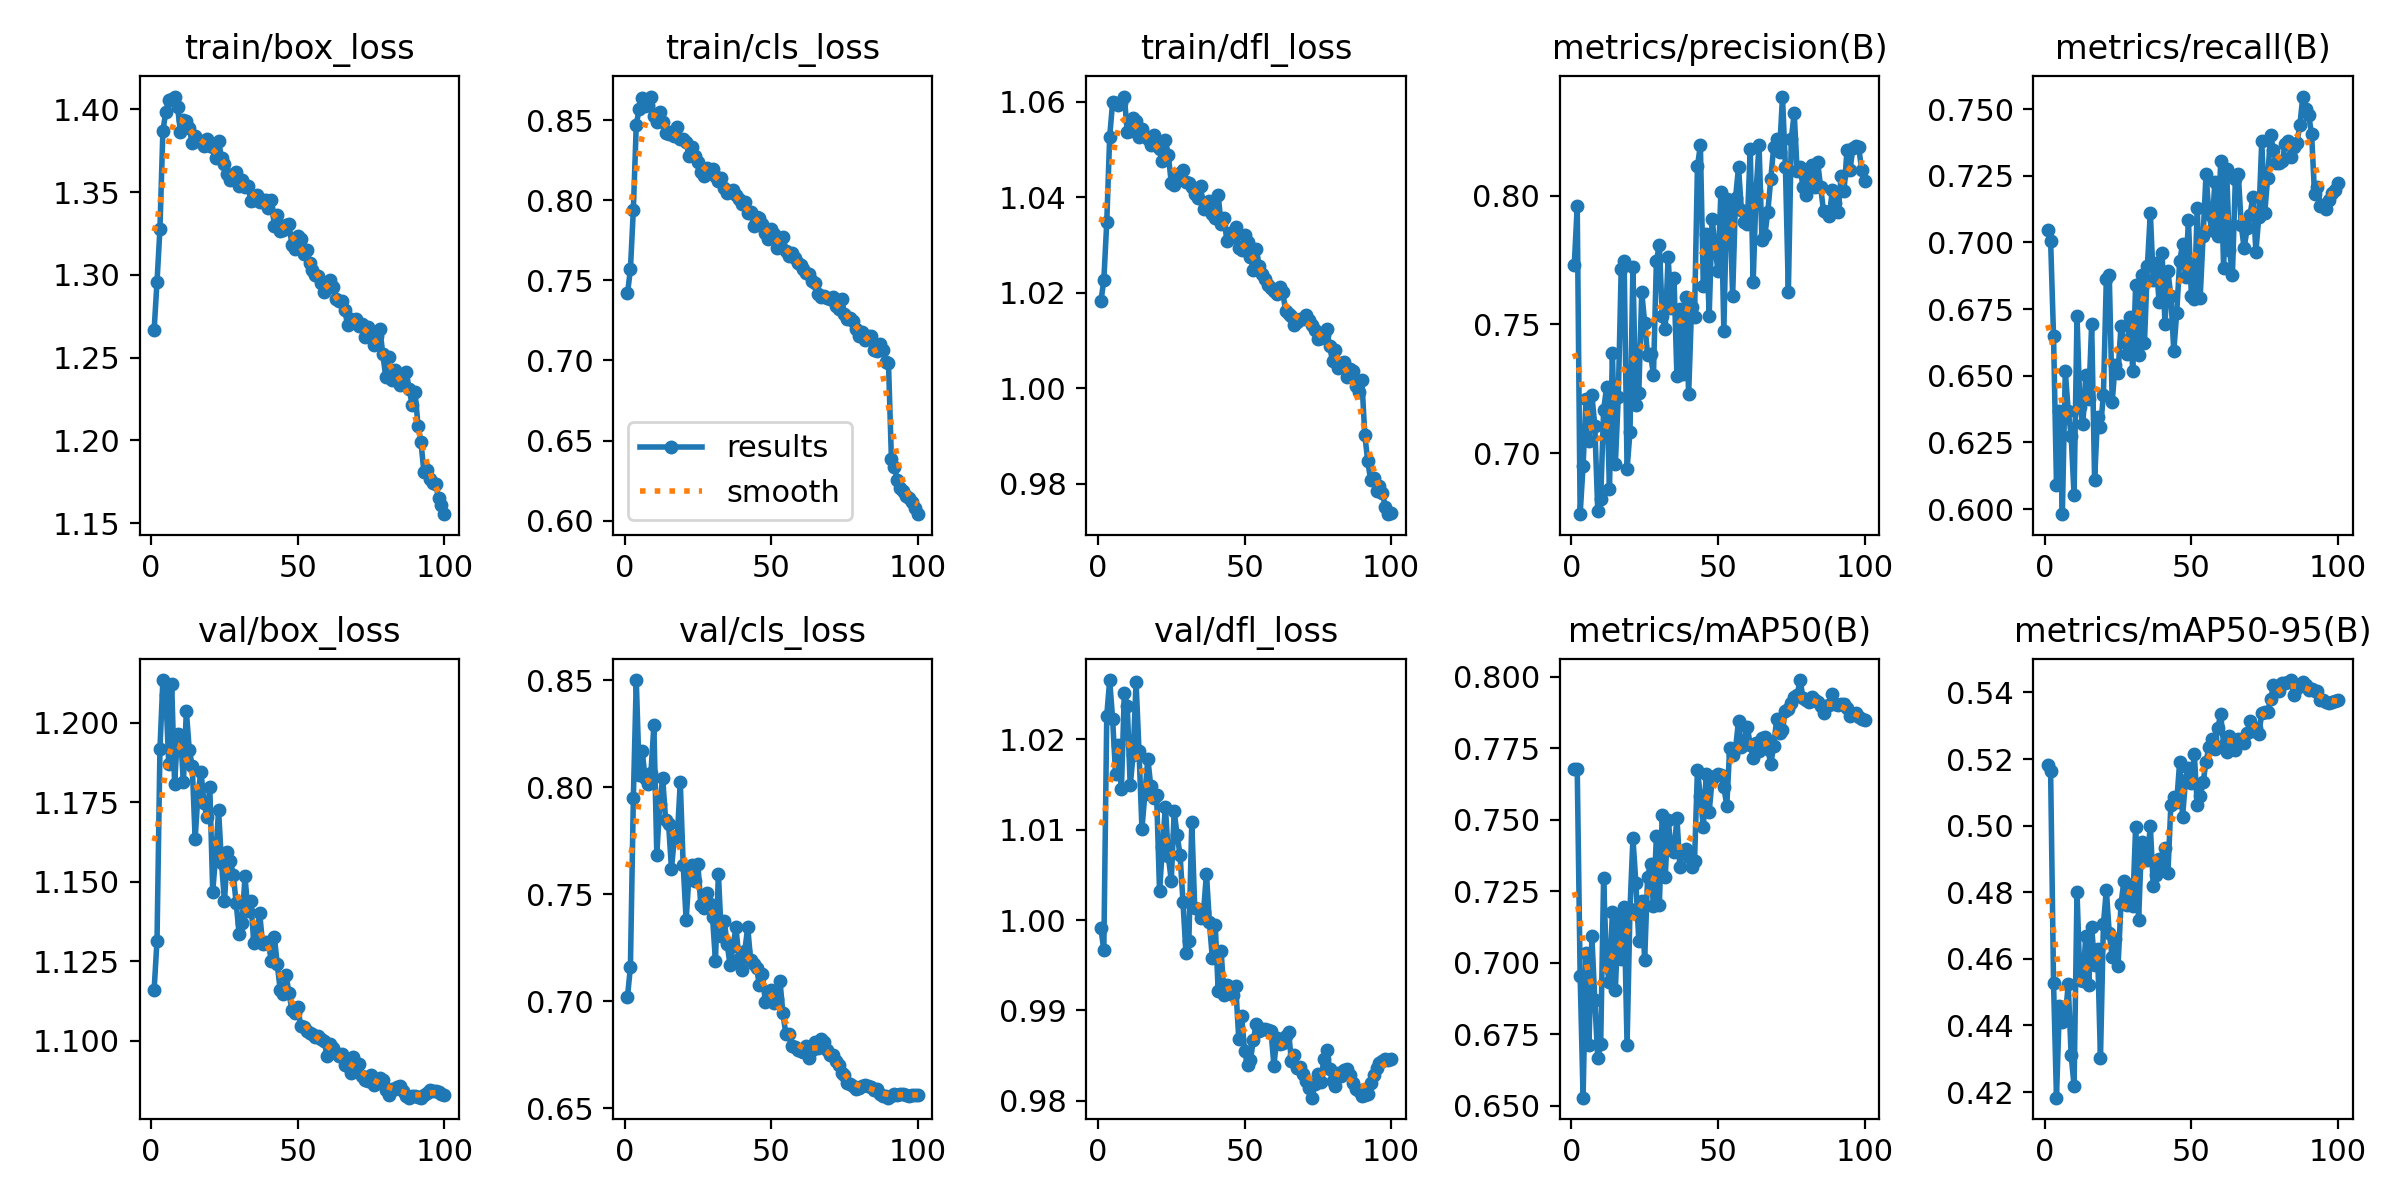

Data behind this chart, as committed beside it:
epoch, time, train/box_loss, train/cls_loss, train/dfl_loss, metrics/precision(B), metrics/recall(B), metrics/mAP50(B), metrics/mAP50-95(B), val/box_loss, val/cls_loss, val/dfl_loss, lr/pg0, lr/pg1, lr/pg2
1, 79.91, 1.266, 0.7418, 1.018, 0.773, 0.7047, 0.7676, 0.5182, 1.116, 0.7021, 0.9991, 0.003327, 0.003327, 0.003327
2, 148.5, 1.296, 0.7569, 1.023, 0.796, 0.7006, 0.7678, 0.5164, 1.131, 0.716, 0.9967, 0.006595, 0.006595, 0.006595
3, 209.9, 1.328, 0.7943, 1.035, 0.6763, 0.6647, 0.6954, 0.4527, 1.192, 0.795, 1.023, 0.009796, 0.009796, 0.009796
4, 273.1, 1.387, 0.8473, 1.053, 0.6952, 0.6092, 0.6528, 0.4183, 1.214, 0.8501, 1.027, 0.009703, 0.009703, 0.009703
5, 335.7, 1.399, 0.8572, 1.06, 0.7209, 0.6369, 0.7034, 0.4459, 1.209, 0.8058, 1.022, 0.009604, 0.009604, 0.009604
6, 397.1, 1.406, 0.8642, 1.06, 0.7048, 0.5981, 0.6713, 0.441, 1.187, 0.8172, 1.016, 0.009505, 0.009505, 0.009505
7, 458.9, 1.406, 0.8592, 1.059, 0.7226, 0.6518, 0.7092, 0.4424, 1.212, 0.8044, 1.019, 0.009406, 0.009406, 0.009406
8, 523.8, 1.408, 0.8595, 1.06, 0.7106, 0.6369, 0.6868, 0.4523, 1.181, 0.8014, 1.014, 0.009307, 0.009307, 0.009307
9, 585.2, 1.401, 0.8649, 1.061, 0.6777, 0.6275, 0.6665, 0.4311, 1.196, 0.8069, 1.025, 0.009208, 0.009208, 0.009208
10, 646.7, 1.386, 0.853, 1.054, 0.6822, 0.6051, 0.6714, 0.4219, 1.196, 0.8288, 1.024, 0.009109, 0.009109, 0.009109
11, 706.2, 1.394, 0.849, 1.054, 0.7166, 0.6725, 0.7295, 0.4801, 1.181, 0.7686, 1.015, 0.00901, 0.00901, 0.00901
12, 769.6, 1.393, 0.8551, 1.057, 0.7256, 0.6381, 0.699, 0.4537, 1.204, 0.7921, 1.018, 0.008911, 0.008911, 0.008911
13, 832.4, 1.389, 0.8492, 1.056, 0.6861, 0.6318, 0.6932, 0.4534, 1.191, 0.8044, 1.026, 0.008812, 0.008812, 0.008812
14, 894.1, 1.38, 0.8423, 1.053, 0.7388, 0.6503, 0.7177, 0.4669, 1.187, 0.7848, 1.019, 0.008713, 0.008713, 0.008713
15, 954.8, 1.384, 0.8417, 1.054, 0.6957, 0.6411, 0.6903, 0.4522, 1.164, 0.7831, 1.01, 0.008614, 0.008614, 0.008614
16, 1016, 1.381, 0.8426, 1.053, 0.7218, 0.6694, 0.7159, 0.4695, 1.178, 0.762, 1.014, 0.008515, 0.008515, 0.008515
17, 1078, 1.381, 0.84, 1.052, 0.7716, 0.6108, 0.7014, 0.4582, 1.185, 0.7765, 1.018, 0.008416, 0.008416, 0.008416
18, 1139, 1.378, 0.8456, 1.051, 0.7746, 0.6347, 0.7196, 0.4631, 1.175, 0.7773, 1.015, 0.008317, 0.008317, 0.008317
19, 1201, 1.382, 0.8386, 1.053, 0.6938, 0.6306, 0.6711, 0.4301, 1.17, 0.8024, 1.014, 0.008218, 0.008218, 0.008218
20, 1262, 1.378, 0.838, 1.051, 0.7084, 0.6427, 0.7189, 0.4703, 1.18, 0.7636, 1.014, 0.008119, 0.008119, 0.008119
21, 1323, 1.377, 0.8365, 1.05, 0.7722, 0.6864, 0.7435, 0.4807, 1.147, 0.7379, 1.003, 0.00802, 0.00802, 0.00802
22, 1384, 1.371, 0.8275, 1.048, 0.7188, 0.6877, 0.7279, 0.4677, 1.158, 0.7592, 1.008, 0.007921, 0.007921, 0.007921
23, 1445, 1.381, 0.8334, 1.052, 0.7234, 0.64, 0.7076, 0.4606, 1.172, 0.7637, 1.013, 0.007822, 0.007822, 0.007822
24, 1507, 1.37, 0.8279, 1.049, 0.7625, 0.6542, 0.7216, 0.4659, 1.156, 0.7562, 1.007, 0.007723, 0.007723, 0.007723
25, 1567, 1.367, 0.824, 1.043, 0.7506, 0.6512, 0.7009, 0.458, 1.144, 0.7643, 1.004, 0.007624, 0.007624, 0.007624
26, 1631, 1.361, 0.8178, 1.043, 0.738, 0.6688, 0.7299, 0.4765, 1.159, 0.7449, 1.012, 0.007525, 0.007525, 0.007525
27, 1692, 1.357, 0.8153, 1.045, 0.7385, 0.6628, 0.7346, 0.4835, 1.157, 0.7437, 1.009, 0.007426, 0.007426, 0.007426
28, 1754, 1.36, 0.8201, 1.045, 0.7303, 0.658, 0.7199, 0.4761, 1.152, 0.7505, 1.007, 0.007327, 0.007327, 0.007327
29, 1816, 1.362, 0.8182, 1.046, 0.7745, 0.6722, 0.7442, 0.482, 1.143, 0.7455, 1.002, 0.007228, 0.007228, 0.007228
30, 1878, 1.354, 0.8196, 1.043, 0.7809, 0.6518, 0.7201, 0.4759, 1.134, 0.7392, 0.9963, 0.007129, 0.007129, 0.007129
31, 1939, 1.357, 0.8149, 1.043, 0.7533, 0.6839, 0.7518, 0.4997, 1.137, 0.7189, 0.9977, 0.00703, 0.00703, 0.00703
32, 2000, 1.353, 0.8122, 1.042, 0.748, 0.6577, 0.7299, 0.4715, 1.152, 0.7596, 1.011, 0.006931, 0.006931, 0.006931
33, 2061, 1.354, 0.8142, 1.041, 0.776, 0.6879, 0.75, 0.4951, 1.141, 0.7305, 1.001, 0.006832, 0.006832, 0.006832
34, 2122, 1.345, 0.808, 1.04, 0.7564, 0.6624, 0.7401, 0.4908, 1.144, 0.7375, 1.001, 0.006733, 0.006733, 0.006733
35, 2182, 1.345, 0.8048, 1.042, 0.768, 0.691, 0.7386, 0.4897, 1.131, 0.7267, 1, 0.006634, 0.006634, 0.006634
36, 2245, 1.349, 0.8054, 1.037, 0.7299, 0.7112, 0.7506, 0.5, 1.132, 0.7167, 1.001, 0.006535, 0.006535, 0.006535
37, 2307, 1.344, 0.8065, 1.039, 0.7558, 0.6858, 0.7336, 0.482, 1.14, 0.7259, 1.005, 0.006436, 0.006436, 0.006436
38, 2369, 1.345, 0.8033, 1.039, 0.7308, 0.6924, 0.739, 0.4852, 1.13, 0.7346, 0.9998, 0.006337, 0.006337, 0.006337
39, 2432, 1.345, 0.8007, 1.036, 0.7605, 0.6776, 0.7396, 0.4901, 1.131, 0.7197, 0.9958, 0.006238, 0.006238, 0.006238
40, 2493, 1.34, 0.7977, 1.036, 0.7228, 0.6962, 0.7371, 0.4874, 1.13, 0.7146, 0.9994, 0.006139, 0.006139, 0.006139
41, 2555, 1.345, 0.799, 1.04, 0.7569, 0.6694, 0.7333, 0.4934, 1.125, 0.7236, 0.9922, 0.00604, 0.00604, 0.00604
42, 2616, 1.33, 0.7919, 1.034, 0.7529, 0.6892, 0.7356, 0.4857, 1.133, 0.7346, 0.9966, 0.005941, 0.005941, 0.005941
43, 2678, 1.336, 0.7931, 1.036, 0.8114, 0.6798, 0.7674, 0.5061, 1.124, 0.7192, 0.9917, 0.005842, 0.005842, 0.005842
44, 2740, 1.326, 0.7842, 1.031, 0.8195, 0.6593, 0.7581, 0.5087, 1.116, 0.7174, 0.9928, 0.005743, 0.005743, 0.005743
45, 2802, 1.327, 0.7897, 1.032, 0.765, 0.6736, 0.7473, 0.5071, 1.115, 0.7155, 0.9926, 0.005644, 0.005644, 0.005644
46, 2863, 1.33, 0.7887, 1.032, 0.7851, 0.6929, 0.7661, 0.5192, 1.121, 0.7075, 0.9917, 0.005545, 0.005545, 0.005545
47, 2926, 1.331, 0.7851, 1.034, 0.7533, 0.6994, 0.7527, 0.5027, 1.115, 0.7126, 0.9927, 0.005446, 0.005446, 0.005446
48, 2986, 1.318, 0.7793, 1.029, 0.7911, 0.687, 0.7641, 0.5137, 1.11, 0.6997, 0.9869, 0.005347, 0.005347, 0.005347
49, 3047, 1.316, 0.7759, 1.029, 0.78, 0.7083, 0.7653, 0.5173, 1.109, 0.7017, 0.9893, 0.005248, 0.005248, 0.005248
50, 3108, 1.323, 0.7824, 1.032, 0.7706, 0.68, 0.7659, 0.5128, 1.11, 0.7052, 0.9856, 0.005149, 0.005149, 0.005149
51, 3169, 1.322, 0.7788, 1.031, 0.8014, 0.6786, 0.7658, 0.5214, 1.105, 0.699, 0.984, 0.00505, 0.00505, 0.00505
52, 3232, 1.312, 0.7705, 1.027, 0.7476, 0.713, 0.7615, 0.5062, 1.104, 0.7011, 0.9845, 0.004951, 0.004951, 0.004951
53, 3292, 1.315, 0.7723, 1.025, 0.7988, 0.6793, 0.7549, 0.509, 1.103, 0.7096, 0.9868, 0.004852, 0.004852, 0.004852
54, 3354, 1.307, 0.7773, 1.029, 0.7979, 0.7024, 0.7751, 0.513, 1.102, 0.6944, 0.9885, 0.004753, 0.004753, 0.004753
55, 3414, 1.303, 0.7686, 1.026, 0.7608, 0.7258, 0.7725, 0.5192, 1.102, 0.6847, 0.9878, 0.004654, 0.004654, 0.004654
56, 3476, 1.3, 0.7653, 1.024, 0.7991, 0.7105, 0.7749, 0.5236, 1.101, 0.6846, 0.988, 0.004555, 0.004555, 0.004555
57, 3537, 1.299, 0.7672, 1.023, 0.8109, 0.7045, 0.7846, 0.5261, 1.101, 0.679, 0.9879, 0.004456, 0.004456, 0.004456
58, 3599, 1.295, 0.7641, 1.022, 0.7942, 0.7225, 0.7753, 0.5232, 1.1, 0.6786, 0.9878, 0.004357, 0.004357, 0.004357
59, 3661, 1.29, 0.7608, 1.021, 0.7899, 0.7023, 0.7776, 0.5293, 1.1, 0.6773, 0.9878, 0.004258, 0.004258, 0.004258
60, 3722, 1.292, 0.7599, 1.02, 0.7887, 0.7305, 0.7826, 0.5334, 1.095, 0.6768, 0.9839, 0.004159, 0.004159, 0.004159
... 40 more rows
